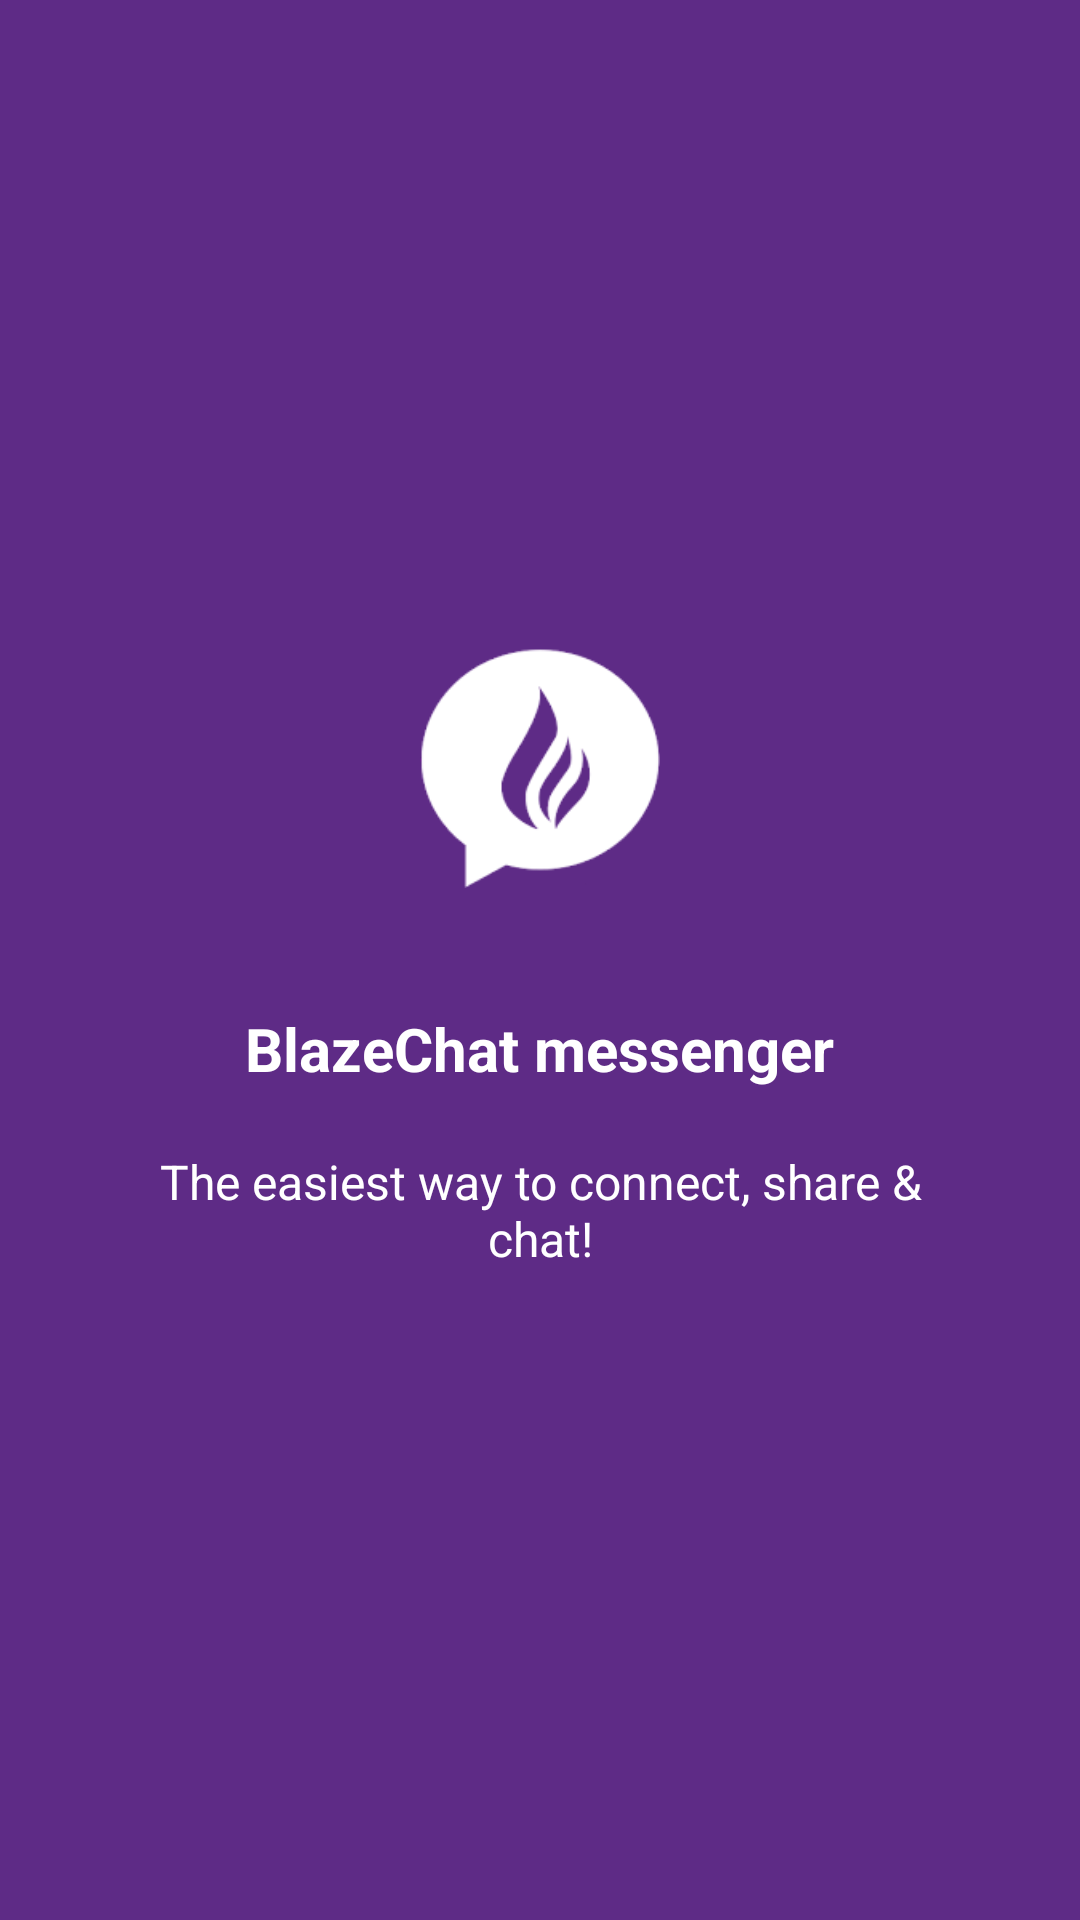

This screen was rendered from an Android layout file. Write that file and the resources it references.
<!-- AndroidManifest.xml: application theme AppTheme -->
<!-- res/layout/welcome_slide1.xml -->
<?xml version="1.0" encoding="utf-8"?>
<RelativeLayout xmlns:android="http://schemas.android.com/apk/res/android"
    android:layout_width="match_parent"
    android:layout_height="match_parent"
    android:background="@color/bg_screen1">

    <LinearLayout
        android:layout_width="wrap_content"
        android:layout_height="wrap_content"
        android:layout_centerInParent="true"
        android:gravity="center_horizontal"
        android:orientation="vertical">

        <ImageView
            android:layout_width="80dp"
            android:layout_height="80dp"
            android:layout_marginBottom="40dp"
            android:src="@drawable/splash" />

        <TextView
            android:layout_width="wrap_content"
            android:layout_height="wrap_content"
            android:text="@string/slide_1_title"
            android:textColor="@android:color/white"
            android:textSize="@dimen/slide_title"
            android:textStyle="bold" />

        <TextView
            android:layout_width="wrap_content"
            android:layout_height="wrap_content"
            android:layout_marginTop="20dp"
            android:paddingLeft="@dimen/desc_padding"
            android:paddingRight="@dimen/desc_padding"
            android:text="@string/slide_1_desc"
            android:textAlignment="center"
            android:textColor="@android:color/white"
            android:textSize="@dimen/slide_desc" />

    </LinearLayout>
</RelativeLayout>
<!-- resources referenced by this layout -->
<resources>
  <color name="bg_screen1">#5E2B86</color>
  <dimen name="desc_padding">40dp</dimen>
  <dimen name="slide_desc">16dp</dimen>
  <dimen name="slide_title">20dp</dimen>
  <!-- drawable splash: png bitmap (drawable, 5631 bytes) -->
  <string name="slide_1_desc">The easiest way to connect, share &amp; chat!</string>
  <string name="slide_1_title">BlazeChat messenger</string>
  <style name="AppTheme" parent="Theme.AppCompat.Light.DarkActionBar">
          
          <item name="colorPrimary">@color/colorPrimary</item>
          <item name="colorPrimaryDark">@color/colorPrimaryDark</item>
          <item name="colorAccent">@color/colorAccent</item>
      </style>
  <color name="colorPrimary">#5E2B86</color>
  <color name="colorPrimaryDark">#5E2B86</color>
  <color name="colorAccent">#bcbabc</color>
</resources>
